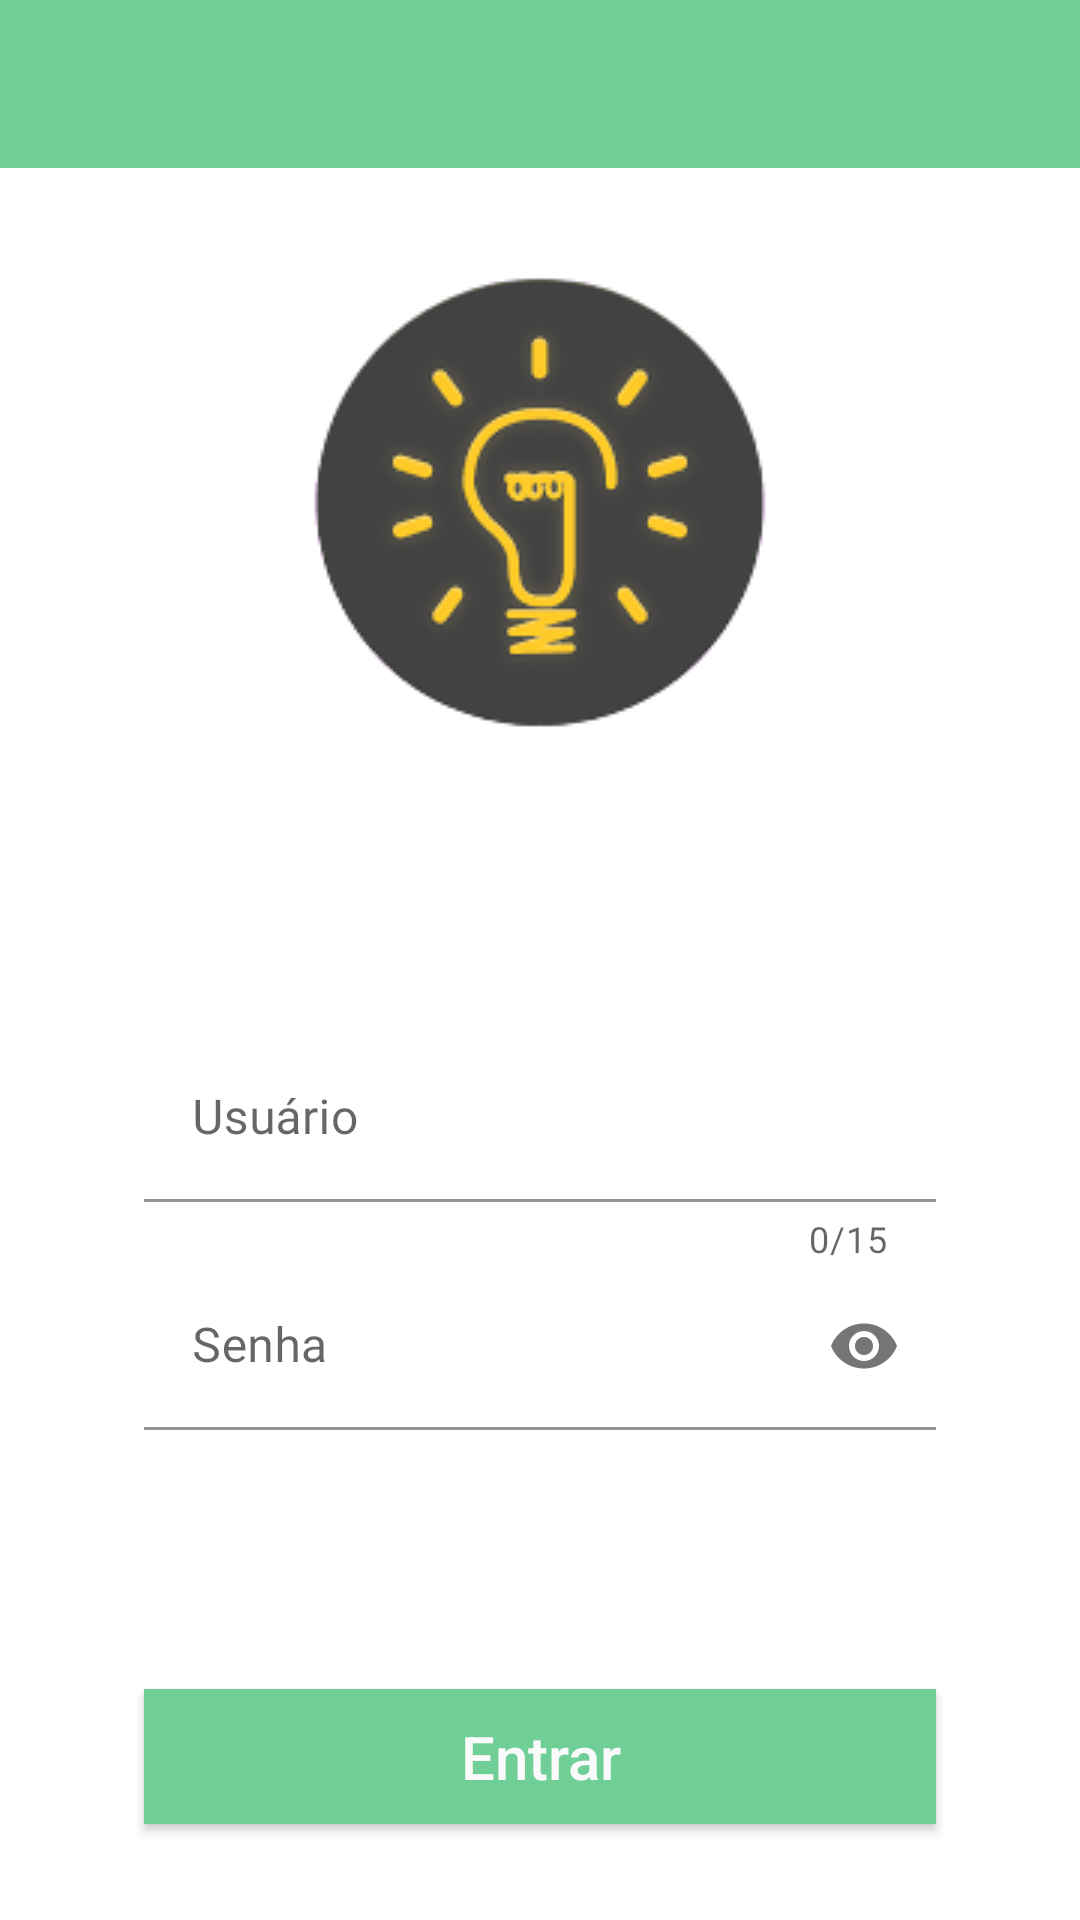

Android layout source for this screen:
<!-- AndroidManifest.xml: application theme AppTheme -->
<!-- res/layout/fragment_login.xml -->
<?xml version="1.0" encoding="utf-8"?>
<layout xmlns:android="http://schemas.android.com/apk/res/android"
    xmlns:app="http://schemas.android.com/apk/res-auto">

    <androidx.constraintlayout.widget.ConstraintLayout
    android:layout_width="match_parent"
    android:layout_height="match_parent">


    <androidx.appcompat.widget.Toolbar
        android:id="@+id/toolbar4"
        android:layout_width="0dp"
        android:layout_height="wrap_content"
        android:background="@color/green"
        android:minHeight="?attr/actionBarSize"
        app:layout_constraintEnd_toEndOf="parent"
        app:layout_constraintStart_toStartOf="parent"
        app:layout_constraintTop_toTopOf="parent" />

        <ImageView
            android:id="@+id/imageView2"
            android:layout_width="wrap_content"
            android:layout_height="wrap_content"
            android:layout_marginTop="30dp"
            android:layout_marginBottom="20dp"
            app:layout_constraintEnd_toEndOf="parent"
            app:layout_constraintStart_toStartOf="parent"
            app:layout_constraintTop_toBottomOf="@+id/toolbar4"
            app:srcCompat="@drawable/download" />



        <LinearLayout
        android:id="@+id/linearLayout"
        android:layout_width="0dp"
        android:layout_height="wrap_content"
        android:layout_marginStart="@dimen/margin_large1"
        android:layout_marginEnd="@dimen/margin_large1"
        android:layout_marginBottom="@dimen/margin_large3"
        android:layout_marginTop="80dp"
        android:orientation="vertical"
        android:padding="16dp"
        app:layout_constraintTop_toBottomOf="@+id/imageView2"
        app:layout_constraintEnd_toEndOf="parent"
        app:layout_constraintStart_toStartOf="parent">

        <ProgressBar
            android:id="@+id/loading"
            style="Widget.ProgressBar.Small"
            android:layout_width="wrap_content"
            android:layout_height="wrap_content"
            android:layout_gravity="center"
            android:visibility="gone"
            app:layout_constraintEnd_toEndOf="@+id/button_login"
            app:layout_constraintStart_toStartOf="@+id/button_login"
            app:layout_constraintTop_toBottomOf="@+id/linearLayout" />

        <com.google.android.material.textfield.TextInputLayout
            android:id="@+id/username_layout"
            android:layout_width="match_parent"
            android:layout_height="wrap_content"
            android:hint="Usuário"
            app:boxBackgroundColor="@null"
            app:counterEnabled="true"
            app:counterMaxLength="15"
            app:errorEnabled="true">

            <com.google.android.material.textfield.TextInputEditText
                android:id="@+id/username_text_input"
                style="@style/PrimaryText.Bold"
                android:layout_width="match_parent"
                android:layout_height="wrap_content"
                android:inputType="text" />

        </com.google.android.material.textfield.TextInputLayout>

        <com.google.android.material.textfield.TextInputLayout
            android:id="@+id/password_layout"
            android:layout_width="match_parent"
            android:layout_height="wrap_content"
            android:hint="Senha"
            app:boxBackgroundColor="@null"
            app:errorEnabled="true"
            app:passwordToggleEnabled="true">

            <com.google.android.material.textfield.TextInputEditText
                android:id="@+id/password_text_input"
                style="@style/PrimaryText.Bold"
                android:layout_width="match_parent"
                android:layout_height="wrap_content"
                android:imeOptions="actionDone"
                android:inputType="textPassword" />

        </com.google.android.material.textfield.TextInputLayout>

    </LinearLayout>

    <androidx.appcompat.widget.AppCompatButton
        android:id="@+id/button_login"
        android:layout_width="match_parent"
        android:layout_height="45dp"
        android:layout_marginStart="@dimen/side_margin_page"
        android:layout_marginTop="50dp"
        android:layout_marginEnd="@dimen/side_margin_page"
        android:background="@color/green"
        android:text="Entrar"
        android:textAllCaps="false"
        android:textColor="@color/lightPaleGrey"
        android:textSize="@dimen/text_size_h2"
        app:layout_constraintEnd_toEndOf="parent"
        app:layout_constraintStart_toStartOf="parent"
        app:layout_constraintTop_toBottomOf="@+id/linearLayout" />



</androidx.constraintlayout.widget.ConstraintLayout>
</layout>
<!-- resources referenced by this layout -->
<resources>
  <color name="green">#6FCF97</color>
  <color name="lightPaleGrey">#FAFAFA</color>
  <dimen name="margin_large1">32dp</dimen>
  <dimen name="margin_large3">16dp</dimen>
  <dimen name="side_margin_page">48dp</dimen>
  <dimen name="text_size_h2">20sp</dimen>
  <!-- drawable download: png bitmap (drawable, 15874 bytes) -->
  <style name="PrimaryText.Bold">
          <item name="android:fontFamily">@font/roboto_bold</item>
      </style>
  <style name="AppTheme" parent="Theme.MaterialComponents.Light.NoActionBar">
          <item name="colorPrimary">@color/colorPrimary</item>
          <item name="colorAccent">@color/colorAccent</item>
          <item name="android:colorBackground">@android:color/white</item>
          <item name="colorError">@color/red</item>
      </style>
  <color name="colorPrimary">#F75690</color>
  <color name="colorAccent">#35CCE0</color>
  <color name="red">#EB5757</color>
</resources>
